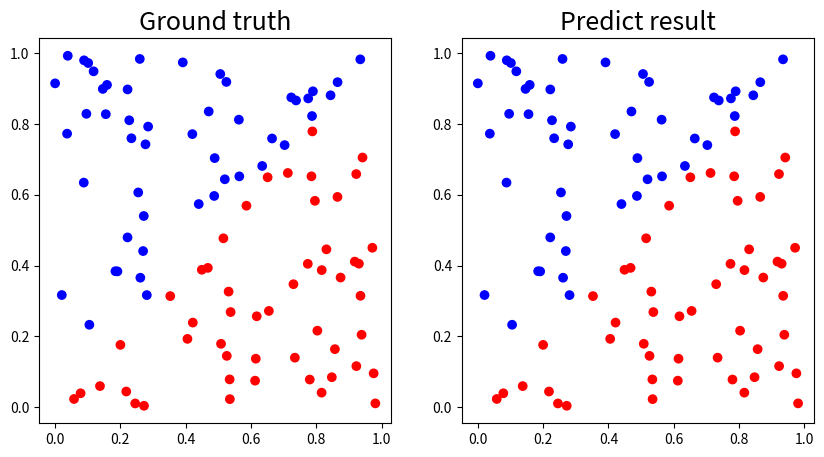
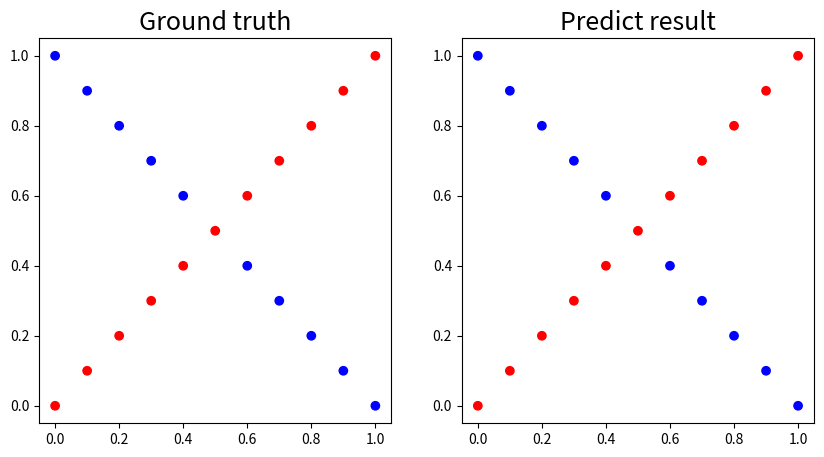

These charts were generated, in order, by the following Python code:
import numpy as np
import matplotlib.pyplot as plt
from matplotlib.colors import LinearSegmentedColormap

def generate_linear(n=100):
    pts = np.random.uniform(0, 1, (n, 2))
    inputs = []
    labels = []
    for pt in pts:
        inputs.append([pt[0], pt[1]])
        distance = (pt[0] - pt[1]) / 1.414
        if pt[0] > pt[1]:
            labels.append(0)
        else:
            labels.append(1)
    return np.array(inputs), np.array(labels).reshape(n, 1)

def generate_XOR_easy(n=11):
    inputs = []
    labels = []
    step = 1/(n-1)
    for i in range(n):
        inputs.append([step*i, step*i])
        labels.append(0)
        
        if i == int((n-1)/2):
            continue
        
        inputs.append([step*i, 1 - step*i])
        labels.append(1)
        
    return np.array(inputs), np.array(labels).reshape(n*2 - 1,1)

def show_result(x, y, pred_y):
    cm = LinearSegmentedColormap.from_list(
        'mymap', [(1, 0, 0), (0, 0, 1)], N=2)
    plt.figure(figsize=(10,5))
    plt.subplot(1,2,1)
    plt.title('Ground truth', fontsize=18)
    plt.scatter(x[:,0], x[:,1], c=y[:,0], cmap=cm)
    
    plt.subplot(1,2,2)
    plt.title('Predict result', fontsize=18)
    plt.scatter(x[:,0], x[:,1], c=pred_y[:,0], cmap=cm)
    
    plt.show()
    
def show_data(xs, ys, ts):
    cm = LinearSegmentedColormap.from_list(
        'mymap', [(1, 0, 0), (0, 0, 1)], N=2)
    n = len(xs)
    plt.figure(figsize=(5*n, 5))
    for i, x, y, t in zip(range(n), xs, ys, ts):
        plt.subplot(1,n, i+1)
        plt.title(t, fontsize=18)
        plt.scatter(x[:,0], x[:,1], c=y[:,0], cmap=cm)
    
    plt.show()
    
def sigmoid(x):
    return 1.0 / (1.0 + np.exp(-x))

def derivative_sigmoid(x):
    return np.multiply(x, 1.0 - x)

def loss(y, y_hat):
    return np.mean((y - y_hat)**2)
    
def derivative_loss(y, y_hat):
    return (y - y_hat)*(2/y.shape[0])

class layer():
    def __init__(self, input_size, output_size):
        self.w = np.random.normal(0, 1, (input_size+1, output_size))
        
    def forward(self, x):
        x = np.append(x, np.ones((x.shape[0],1)), axis=1)
        self.forward_gradient = x
        self.y = sigmoid(np.matmul(x, self.w))
        return self.y
    
    def backward(self, derivative_C):
        self.backward_gradient = np.multiply(derivative_sigmoid(self.y), derivative_C)
        return np.matmul(self.backward_gradient, self.w[:-1].T) 

    def update(self, learning_rate):
        self.gradient = np.matmul(self.forward_gradient.T, self.backward_gradient)
        self.w -= learning_rate*self.gradient
        return self.gradient
        
class NN():
    def __init__(self, sizes, learning_rate = 0.1):
        self.learning_rate = learning_rate
        sizes2 = sizes[1:] + [0]
        self.l = []
        for a,b in zip(sizes, sizes2):
            if (a+1)*b == 0:
                continue
            self.l += [layer(a,b)]
            
    def forward(self, x):
        _x = x
        for l in self.l:
            _x = l.forward(_x)
        return _x
    
    def backward(self, dC):
        _dC = dC
        for l in self.l[::-1]:
            _dC = l.backward(_dC)
            
    def update(self):
        gradients = []
        for l in self.l:
            gradients += [l.update(self.learning_rate)]
        return gradients
    
if __name__ == "__main__":
    nn_linear = NN([2,4,4,1], 1)
    nn_XOR = NN([2,4,4,1], 1)
    epoch_count = 10000
    loss_threshold = 0.005
    linear_stop = False
    XOR_stop = False
    x_linear, y_linear = generate_linear()
    x_XOR, y_XOR = generate_XOR_easy()
    for i in range(epoch_count):
        if not linear_stop:
            y = nn_linear.forward(x_linear)
            loss_linear = loss(y, y_linear)
            nn_linear.backward(derivative_loss(y, y_linear))
            nn_linear.update()
            
            if loss_linear < loss_threshold:
                print('linear is covergence')
                linear_stop = True
        
        if not XOR_stop:
            y = nn_XOR.forward(x_XOR)
            loss_XOR = loss(y, y_XOR)
            nn_XOR.backward(derivative_loss(y, y_XOR))
            nn_XOR.update()
            
            if loss_XOR < loss_threshold:
                print('XOR is covergence')
                XOR_stop = True
    
        if i%200 == 0 or (linear_stop and XOR_stop):
            print(
                '[{:4d}] linear loss : {:.4f} \t XOR loss : {:.4f}'.format(
                    i, loss_linear, loss_XOR))
            
        if linear_stop and XOR_stop:
            break
            
    y1 = nn_linear.forward(x_linear)
    show_result(x_linear, y_linear, y1)
    print('linear test loss : ', loss(y1, y_linear))
    y2 = nn_XOR.forward(x_XOR)
    show_result(x_XOR, y_XOR, y2)
    print('XOR test loss : ', loss(y2, y_XOR))
    print('\n linear test result : \n',y1)
    print('\n XOR test result : \n',y2)